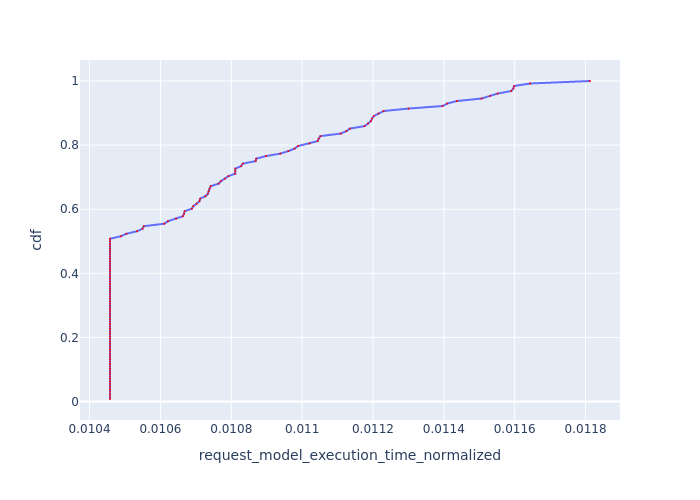

The table this chart was drawn from, first rows:
, Request Id, request_model_execution_time_normalized, cdf
0, 1, 0.01046, 0.007812
2, 2, 0.01046, 0.01562
3, 3, 0.01046, 0.02344
5, 5, 0.01046, 0.03125
17, 17, 0.01046, 0.03906
18, 18, 0.01046, 0.04688
19, 19, 0.01046, 0.05469
20, 20, 0.01046, 0.0625
21, 21, 0.01046, 0.07031
22, 22, 0.01046, 0.07812
23, 23, 0.01046, 0.08594
25, 25, 0.01046, 0.09375
26, 26, 0.01046, 0.1016
27, 27, 0.01046, 0.1094
29, 29, 0.01046, 0.1172
30, 30, 0.01046, 0.125
31, 31, 0.01046, 0.1328
32, 32, 0.01046, 0.1406
33, 33, 0.01046, 0.1484
34, 34, 0.01046, 0.1562
35, 35, 0.01046, 0.1641
36, 36, 0.01046, 0.1719
37, 37, 0.01046, 0.1797
53, 53, 0.01046, 0.1875
56, 56, 0.01046, 0.1953
57, 57, 0.01046, 0.2031
60, 60, 0.01046, 0.2109
61, 61, 0.01046, 0.2188
62, 62, 0.01046, 0.2266
63, 63, 0.01046, 0.2344
66, 67, 0.01046, 0.2422
71, 71, 0.01046, 0.25
72, 72, 0.01046, 0.2578
73, 73, 0.01046, 0.2656
74, 74, 0.01046, 0.2734
75, 75, 0.01046, 0.2812
79, 79, 0.01046, 0.2891
83, 83, 0.01046, 0.2969
84, 84, 0.01046, 0.3047
85, 85, 0.01046, 0.3125
87, 88, 0.01046, 0.3203
88, 89, 0.01046, 0.3281
92, 92, 0.01046, 0.3359
93, 93, 0.01046, 0.3438
94, 94, 0.01046, 0.3516
96, 96, 0.01046, 0.3594
97, 97, 0.01046, 0.3672
98, 98, 0.01046, 0.375
99, 99, 0.01046, 0.3828
100, 100, 0.01046, 0.3906
101, 101, 0.01046, 0.3984
105, 105, 0.01046, 0.4062
109, 109, 0.01046, 0.4141
110, 110, 0.01046, 0.4219
111, 111, 0.01046, 0.4297
112, 112, 0.01046, 0.4375
113, 113, 0.01046, 0.4453
114, 114, 0.01046, 0.4531
116, 116, 0.01046, 0.4609
117, 117, 0.01046, 0.4688
... 68 more rows
